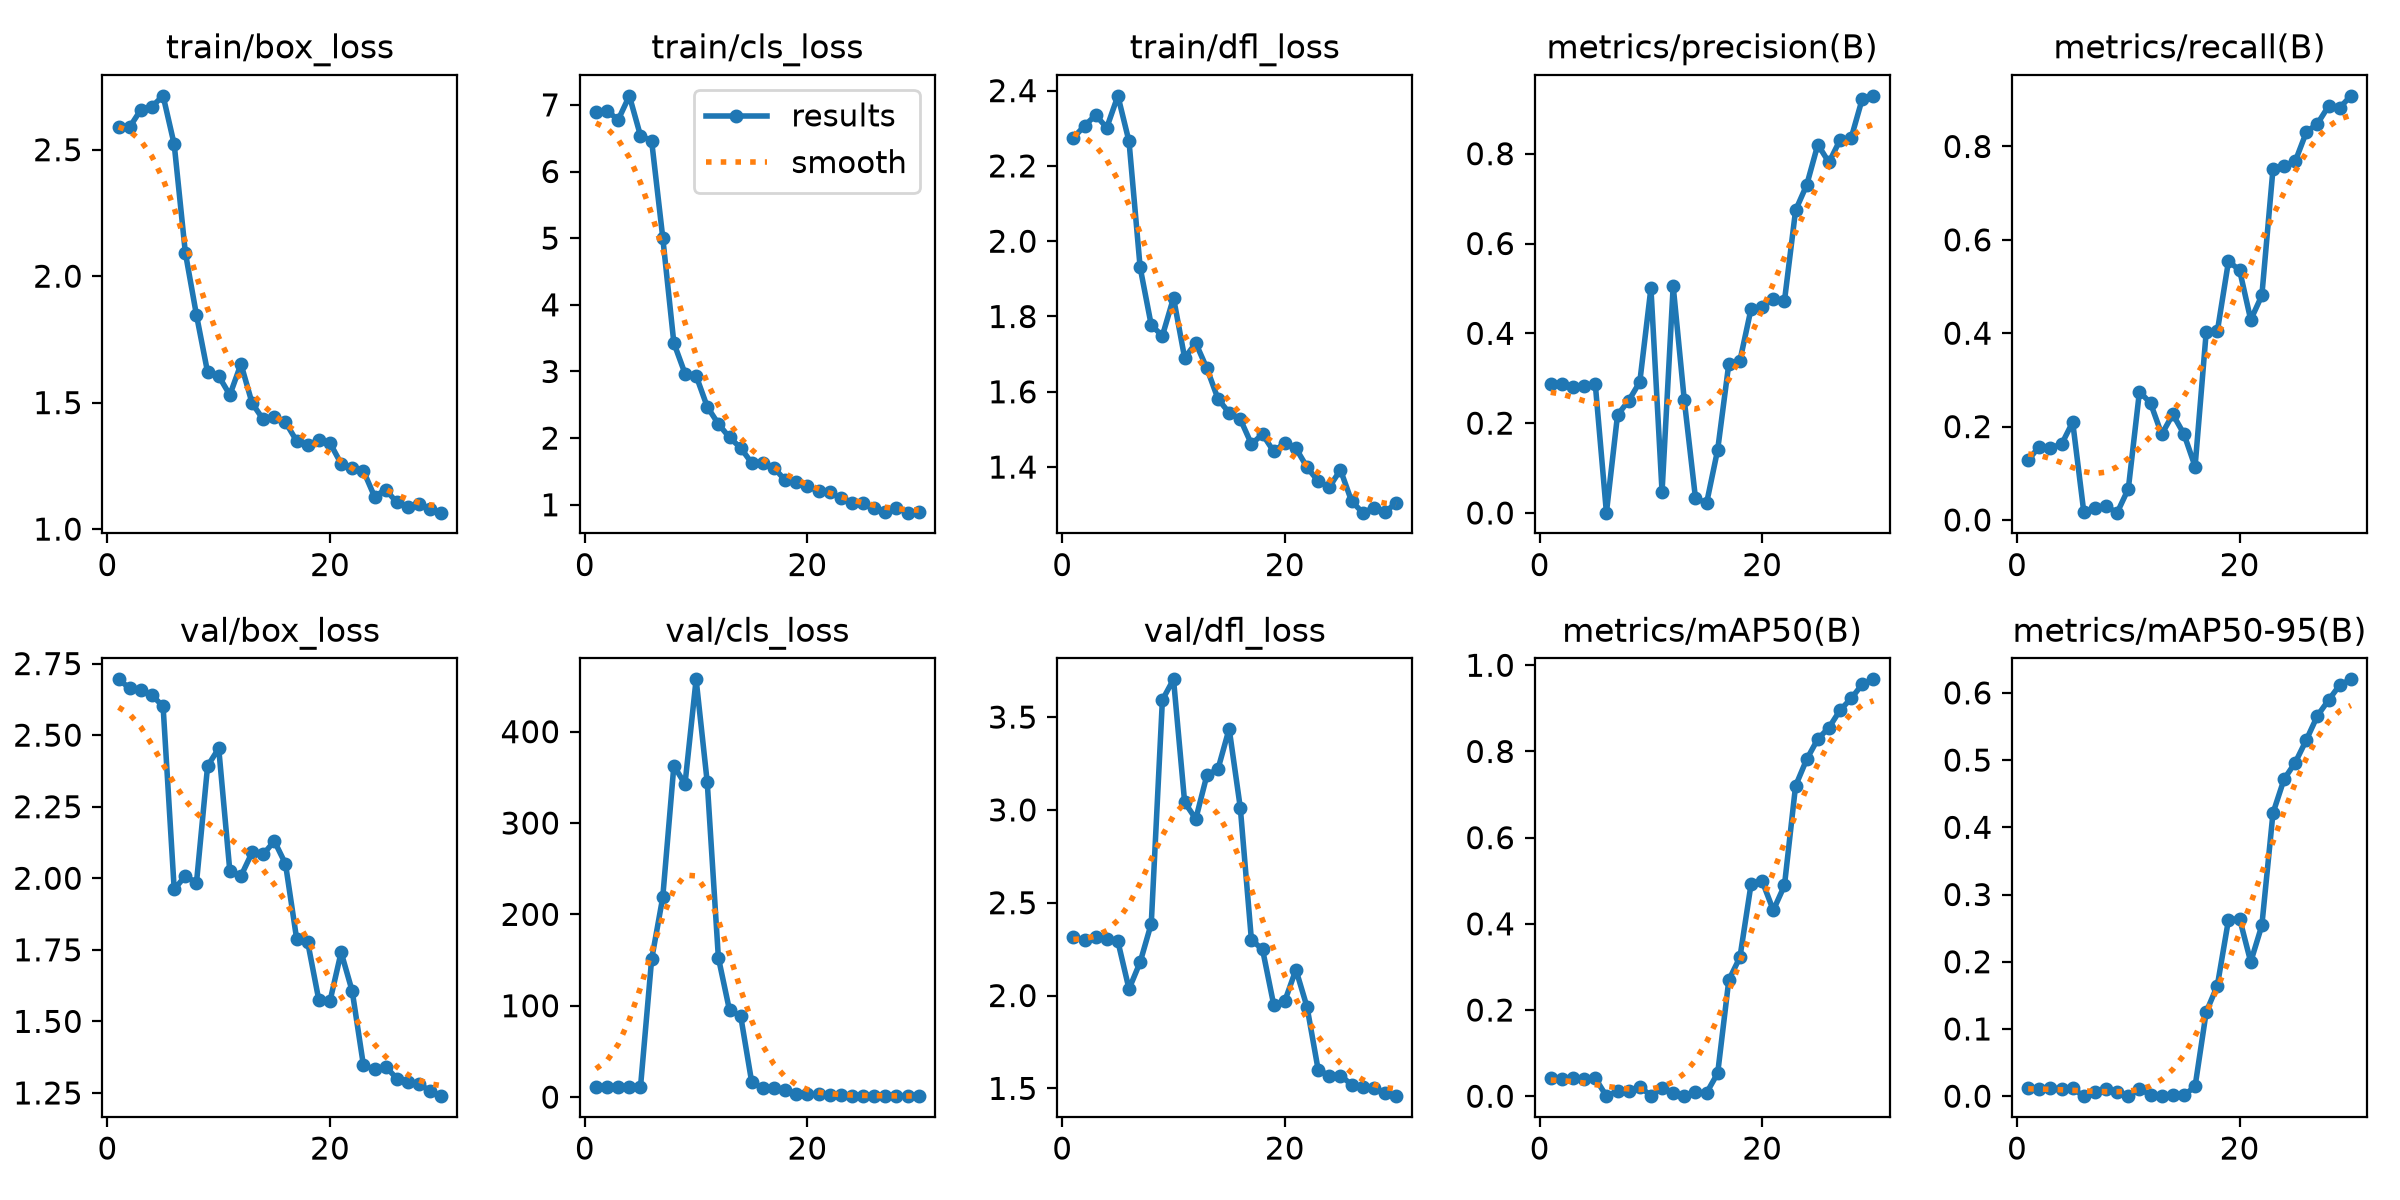

Values plotted in this chart, from the file beside it:
epoch, time, train/box_loss, train/cls_loss, train/dfl_loss, metrics/precision(B), metrics/recall(B), metrics/mAP50(B), metrics/mAP50-95(B), val/box_loss, val/cls_loss, val/dfl_loss, lr/pg0, lr/pg1, lr/pg2
1, 2.163, 2.59, 6.892, 2.275, 0.2863, 0.1283, 0.04314, 0.01233, 2.695, 10.86, 2.318, 0.0002778, 0.0002778, 0.0002778
2, 3.629, 2.589, 6.907, 2.306, 0.2882, 0.1571, 0.03908, 0.01117, 2.664, 11.05, 2.299, 0.0006715, 0.0006715, 0.0006715
3, 5.036, 2.658, 6.776, 2.335, 0.2802, 0.1546, 0.04127, 0.01192, 2.656, 11.22, 2.317, 0.001038, 0.001038, 0.001038
4, 6.423, 2.671, 7.135, 2.301, 0.2832, 0.162, 0.03885, 0.01116, 2.639, 11.04, 2.306, 0.001126, 0.001126, 0.001126
5, 7.844, 2.713, 6.536, 2.386, 0.2868, 0.2097, 0.04187, 0.01152, 2.601, 10.91, 2.292, 0.001085, 0.001085, 0.001085
6, 9.248, 2.521, 6.462, 2.265, 0.00068, 0.01667, 0.00014, 2e-05, 1.961, 150.6, 2.035, 0.001044, 0.001044, 0.001044
7, 10.63, 2.093, 5.009, 1.93, 0.2183, 0.02566, 0.01126, 0.00675, 2.009, 218.6, 2.18, 0.001002, 0.001002, 0.001002
8, 12.02, 1.846, 3.427, 1.777, 0.25, 0.02917, 0.01126, 0.01013, 1.984, 362.8, 2.388, 0.0009612, 0.0009612, 0.0009612
9, 13.48, 1.62, 2.969, 1.749, 0.2917, 0.01562, 0.02218, 0.00649, 2.392, 342.6, 3.592, 0.00092, 0.00092, 0.00092
10, 15.06, 1.605, 2.936, 1.85, 0.5007, 0.06667, 0.00119, 0.0002, 2.454, 457.3, 3.703, 0.0008787, 0.0008787, 0.0008787
11, 16.72, 1.53, 2.47, 1.69, 0.047, 0.275, 0.01804, 0.01029, 2.025, 344.4, 3.041, 0.0008375, 0.0008375, 0.0008375
12, 18.37, 1.653, 2.213, 1.73, 0.5053, 0.25, 0.00653, 0.00234, 2.008, 152.6, 2.951, 0.0007962, 0.0007962, 0.0007962
13, 19.98, 1.498, 2.009, 1.662, 0.2507, 0.1833, 0.00056, 0.00012, 2.09, 95.07, 3.187, 0.000755, 0.000755, 0.000755
14, 21.69, 1.433, 1.855, 1.581, 0.03386, 0.2263, 0.00915, 0.00236, 2.084, 89.04, 3.221, 0.0007137, 0.0007137, 0.0007137
15, 23.27, 1.444, 1.626, 1.544, 0.0215, 0.184, 0.00773, 0.00103, 2.13, 16.02, 3.437, 0.0006725, 0.0006725, 0.0006725
16, 24.84, 1.423, 1.621, 1.527, 0.1409, 0.1145, 0.05344, 0.01461, 2.05, 9.959, 3.012, 0.0006312, 0.0006312, 0.0006312
17, 26.52, 1.349, 1.554, 1.461, 0.3323, 0.4025, 0.2694, 0.1252, 1.789, 10, 2.3, 0.00059, 0.00059, 0.00059
18, 28.15, 1.331, 1.368, 1.487, 0.3391, 0.4041, 0.3225, 0.1645, 1.776, 8.162, 2.248, 0.0005487, 0.0005487, 0.0005487
19, 29.7, 1.353, 1.341, 1.442, 0.4545, 0.5538, 0.4921, 0.2622, 1.574, 3.121, 1.952, 0.0005075, 0.0005075, 0.0005075
20, 31.23, 1.34, 1.275, 1.464, 0.4577, 0.5353, 0.4989, 0.2642, 1.571, 3, 1.97, 0.0004662, 0.0004662, 0.0004662
21, 32.69, 1.259, 1.206, 1.45, 0.4775, 0.4286, 0.4314, 0.1998, 1.741, 2.936, 2.139, 0.000425, 0.000425, 0.000425
22, 34.11, 1.243, 1.192, 1.4, 0.4719, 0.4808, 0.489, 0.254, 1.605, 2.684, 1.938, 0.0003837, 0.0003837, 0.0003837
23, 35.45, 1.231, 1.094, 1.362, 0.6739, 0.7515, 0.7202, 0.4211, 1.348, 1.881, 1.6, 0.0003425, 0.0003425, 0.0003425
24, 36.8, 1.129, 1.032, 1.347, 0.7303, 0.7588, 0.7817, 0.4717, 1.332, 1.672, 1.569, 0.0003012, 0.0003012, 0.0003012
25, 38.18, 1.156, 1.023, 1.393, 0.8203, 0.7682, 0.829, 0.4962, 1.342, 1.468, 1.569, 0.00026, 0.00026, 0.00026
26, 39.58, 1.106, 0.9443, 1.31, 0.7805, 0.8308, 0.8552, 0.53, 1.3, 1.403, 1.52, 0.0002188, 0.0002188, 0.0002188
27, 40.96, 1.086, 0.8939, 1.279, 0.8307, 0.8489, 0.8958, 0.5661, 1.29, 1.233, 1.509, 0.0001775, 0.0001775, 0.0001775
28, 42.33, 1.101, 0.9503, 1.291, 0.8353, 0.8866, 0.9231, 0.5893, 1.282, 1.155, 1.5, 0.0001363, 0.0001363, 0.0001363
29, 43.73, 1.079, 0.8815, 1.28, 0.9227, 0.883, 0.956, 0.6116, 1.256, 1.043, 1.475, 9.5e-05, 9.5e-05, 9.5e-05
30, 45.13, 1.065, 0.8866, 1.305, 0.9288, 0.9084, 0.9674, 0.6201, 1.239, 1.006, 1.458, 5.375e-05, 5.375e-05, 5.375e-05
